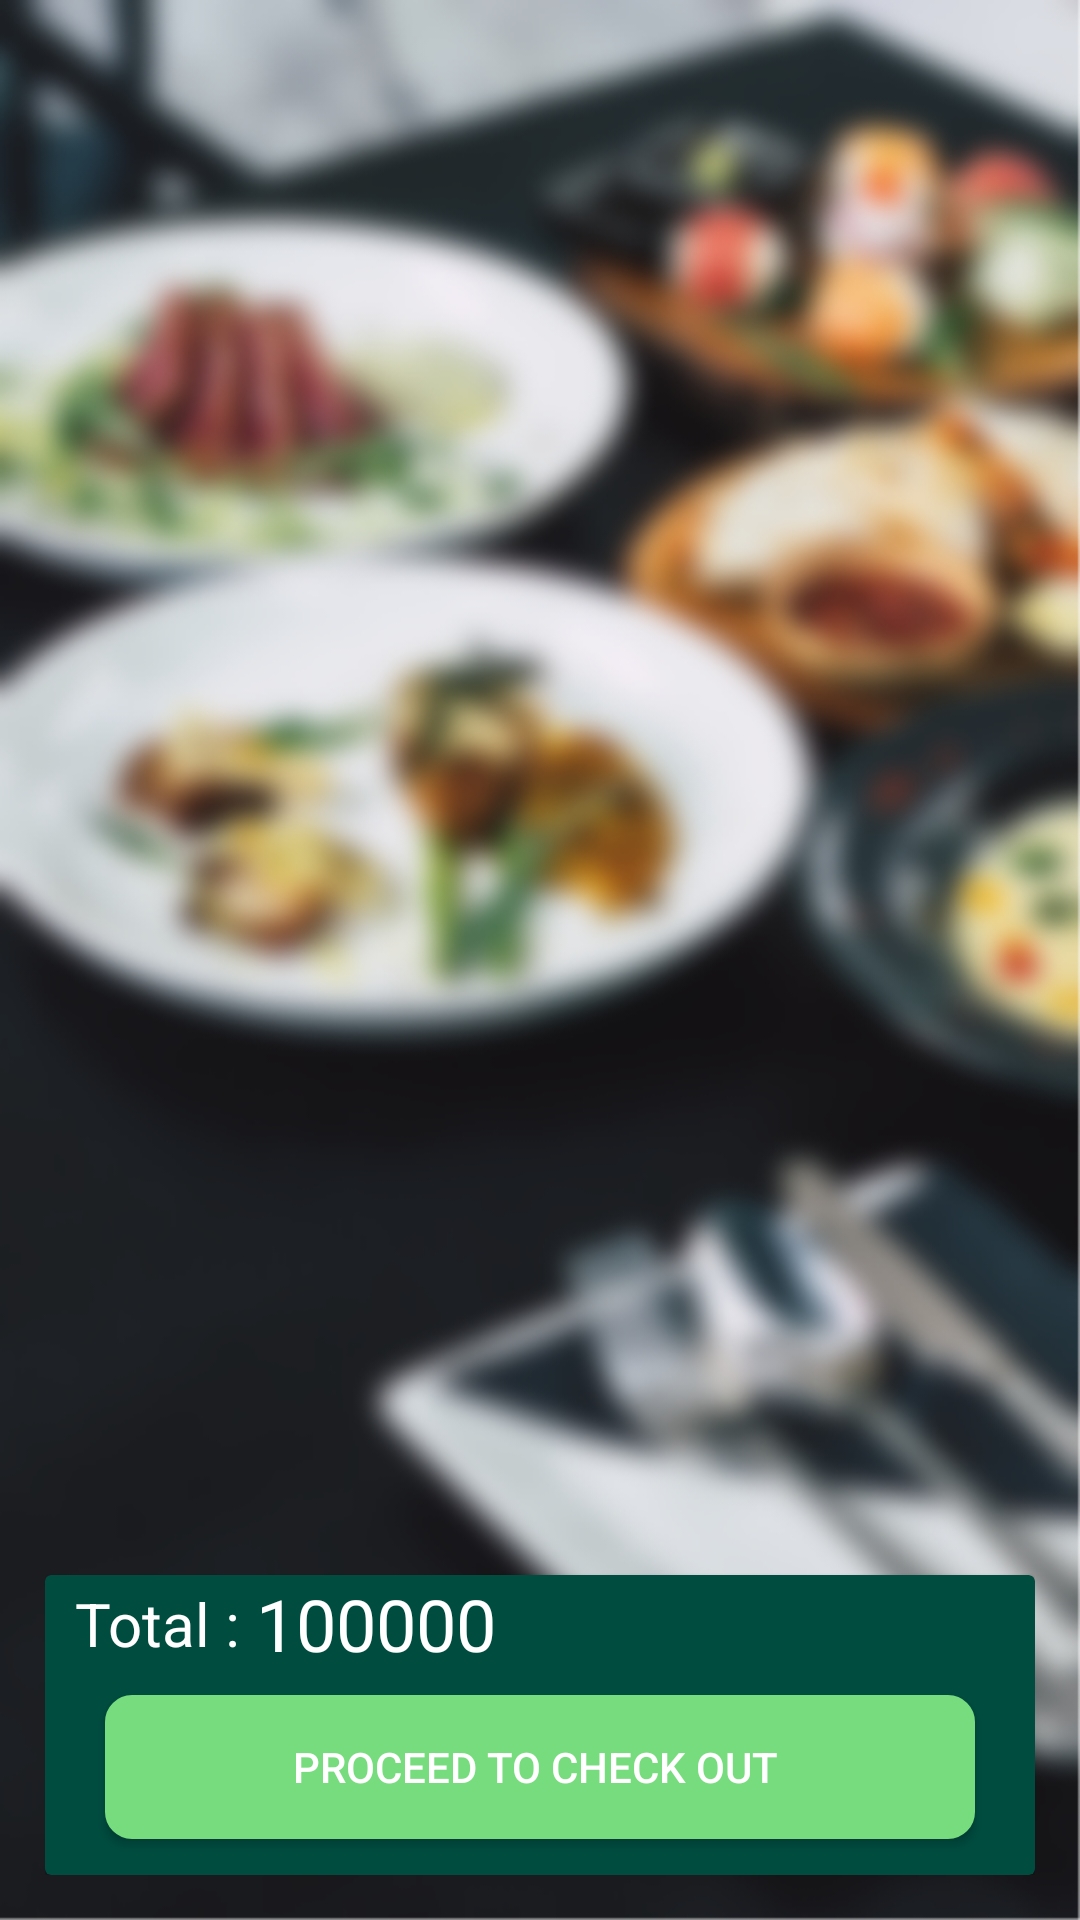

Layout XML and referenced resources for this Android screen:
<!-- AndroidManifest.xml: application theme AppTheme -->
<!-- res/layout/activity_cart.xml -->
<?xml version="1.0" encoding="utf-8"?>
<RelativeLayout xmlns:android="http://schemas.android.com/apk/res/android"
    xmlns:app="http://schemas.android.com/apk/res-auto"
    xmlns:tools="http://schemas.android.com/tools"
    android:layout_width="match_parent"
    android:layout_height="match_parent"
    android:background="@drawable/background"
    android:padding="15dp"
    tools:context=".Cart">


    <android.support.v7.widget.RecyclerView
        android:id="@+id/listCart"
        android:background="@android:color/transparent"
        android:layout_width="match_parent"
        android:layout_height="match_parent"
        android:layout_marginBottom="100dp"
        />

        <android.support.v7.widget.CardView
            android:layout_alignParentBottom="true"
            android:layout_width="match_parent"
            android:layout_height="100dp"
            app:cardBackgroundColor="@color/colorPrimary"

            >


            <RelativeLayout
                android:layout_width="match_parent"
                android:layout_height="match_parent">

                <LinearLayout
                    android:layout_marginBottom="8dp"
                    android:gravity="center_vertical"
                    android:orientation="horizontal"
                    android:layout_width="wrap_content"
                    android:layout_height="wrap_content">
                    <TextView
                        android:layout_width="wrap_content"
                        android:layout_height="wrap_content"
                        android:text="  Total : "
                        android:textSize="20sp"
                        android:textColor="#ffff"

                        />
                    <TextView
                    android:layout_width="wrap_content"
                    android:layout_height="wrap_content"
                    android:text="100000"
                    android:textSize="24sp"
                    android:textColor="#ffff"
                        android:id="@+id/priceView"

                    />


                </LinearLayout>

                <Button
                    android:id="@+id/order_place_button"
                    android:layout_width="match_parent"
                    android:layout_height="wrap_content"
                    android:layout_alignParentStart="true"
                    android:layout_alignParentEnd="true"
                    android:layout_alignParentBottom="true"
                    android:layout_marginStart="20dp"
                    android:layout_marginLeft="20dp"
                    android:layout_marginTop="5dp"
                    android:layout_marginEnd="20dp"
                    android:layout_marginRight="10dp"
                    android:layout_marginBottom="12dp"
                    android:background="@drawable/log_button"
                    android:text="Proceed To Check Out "
                    android:textColor="#fff" />




            </RelativeLayout>



        </android.support.v7.widget.CardView>






</RelativeLayout>
<!-- resources referenced by this layout -->
<resources>
  <color name="colorPrimary">#004d40</color>
  <!-- drawable background: png bitmap (drawable, 367970 bytes) -->
  <!-- drawable log_button (drawable) -->
  <?xml version="1.0" encoding="utf-8"?>
  <shape xmlns:android="http://schemas.android.com/apk/res/android">
  
      <stroke
          android:color="#76DC7D"
          android:width="2dp"
          />
      <corners
          android:radius="8dp" />
  
      <solid
          android:color="#76DC7D" />
      <padding
          android:top="2dp"
          android:bottom="2dp"
          android:left="2dp"
          android:right="2dp" />
  
  </shape>
  <style name="AppTheme" parent="Theme.AppCompat.Light.DarkActionBar">
          
          <item name="colorPrimary">@color/colorPrimary</item>
          <item name="colorPrimaryDark">@color/colorPrimaryDark</item>
          <item name="colorAccent">@color/colorAccent</item>
      </style>
  <color name="colorPrimaryDark">#00574B</color>
  <color name="colorAccent">#39796b</color>
</resources>
